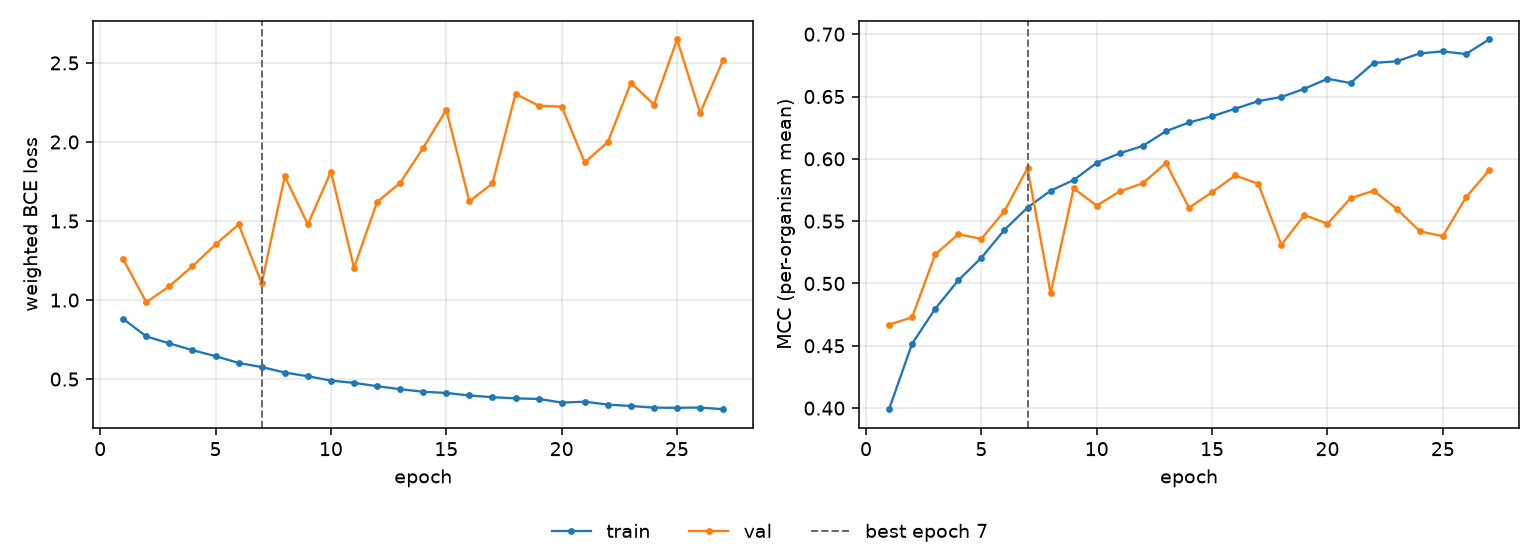

The table this chart was drawn from, first rows:
epoch, tr_loss, vl_loss, tr_mcc, vl_mcc, is_best
1, 0.8805, 1.258, 0.3991, 0.4669, False
2, 0.7701, 0.9859, 0.4517, 0.4729, False
3, 0.7259, 1.088, 0.4797, 0.5233, False
4, 0.683, 1.214, 0.5025, 0.5395, False
5, 0.6452, 1.352, 0.5206, 0.5358, False
6, 0.6023, 1.479, 0.543, 0.558, False
7, 0.5761, 1.106, 0.5609, 0.5925, True
8, 0.5416, 1.782, 0.5744, 0.4922, False
9, 0.518, 1.479, 0.5829, 0.5763, False
10, 0.4907, 1.813, 0.5968, 0.5624, False
11, 0.4761, 1.204, 0.6045, 0.574, False
12, 0.4553, 1.62, 0.6104, 0.5804, False
13, 0.4363, 1.742, 0.6222, 0.5967, False
14, 0.4199, 1.963, 0.6291, 0.5607, False
15, 0.4124, 2.204, 0.6341, 0.5733, False
16, 0.3964, 1.625, 0.6402, 0.5867, False
17, 0.3856, 1.738, 0.6463, 0.5799, False
18, 0.3782, 2.304, 0.6496, 0.531, False
19, 0.3746, 2.23, 0.6562, 0.5549, False
20, 0.3516, 2.224, 0.6642, 0.5479, False
21, 0.357, 1.871, 0.6608, 0.5683, False
22, 0.3386, 1.999, 0.6769, 0.5744, False
23, 0.3301, 2.374, 0.6782, 0.5599, False
24, 0.3194, 2.237, 0.6845, 0.5419, False
25, 0.3185, 2.648, 0.6862, 0.5379, False
26, 0.3202, 2.184, 0.6841, 0.5691, False
27, 0.3096, 2.52, 0.6957, 0.5907, False
